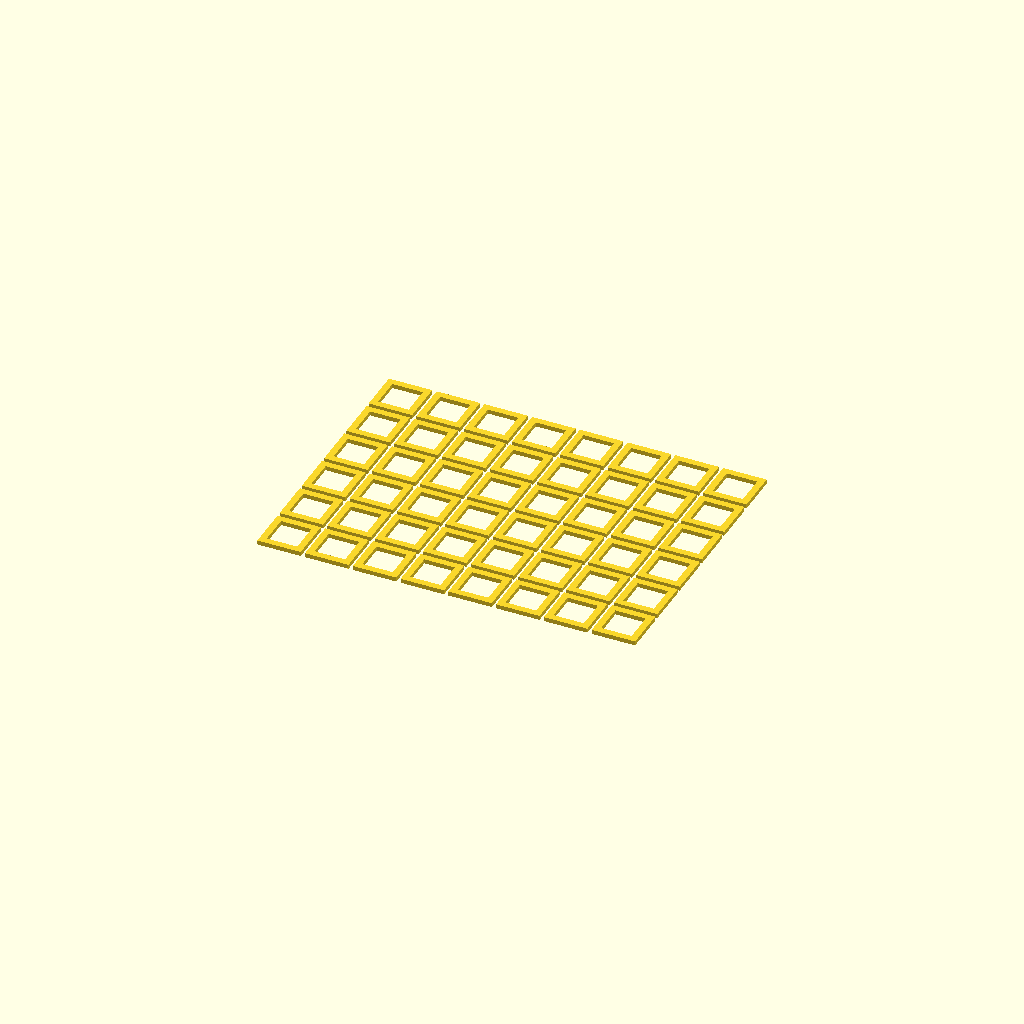
Cell 1: the model at its default parameters.
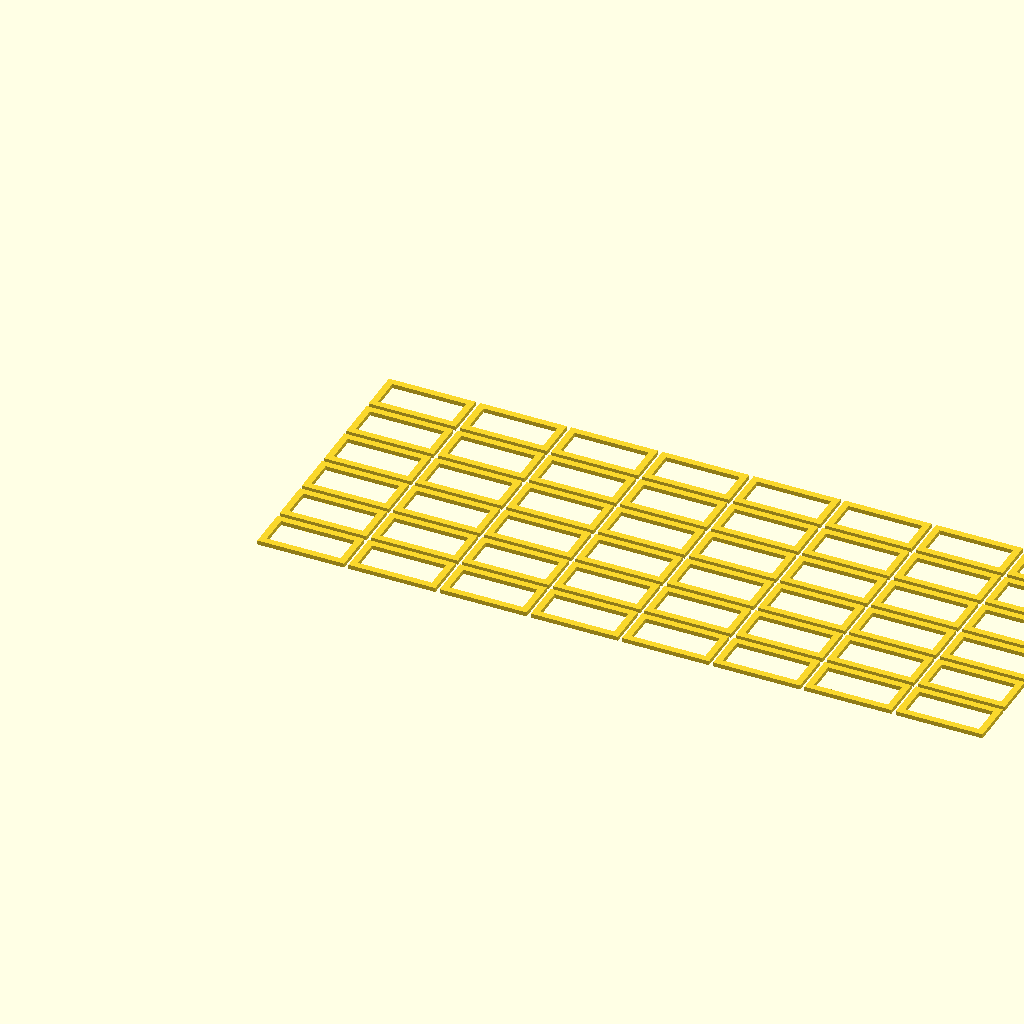
Cell 2: the same model with tile_w = 40.
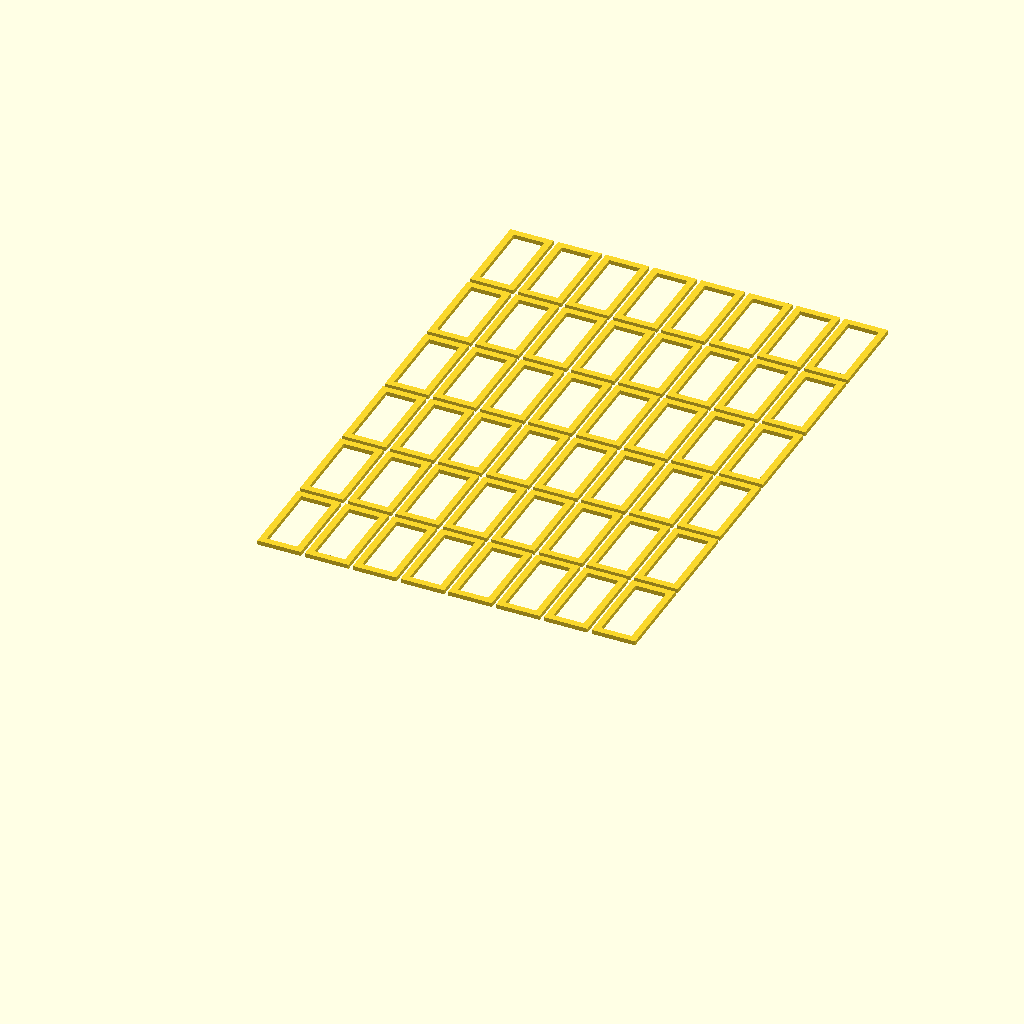
Cell 3 — tile_h set to 40, the other parameters unchanged.
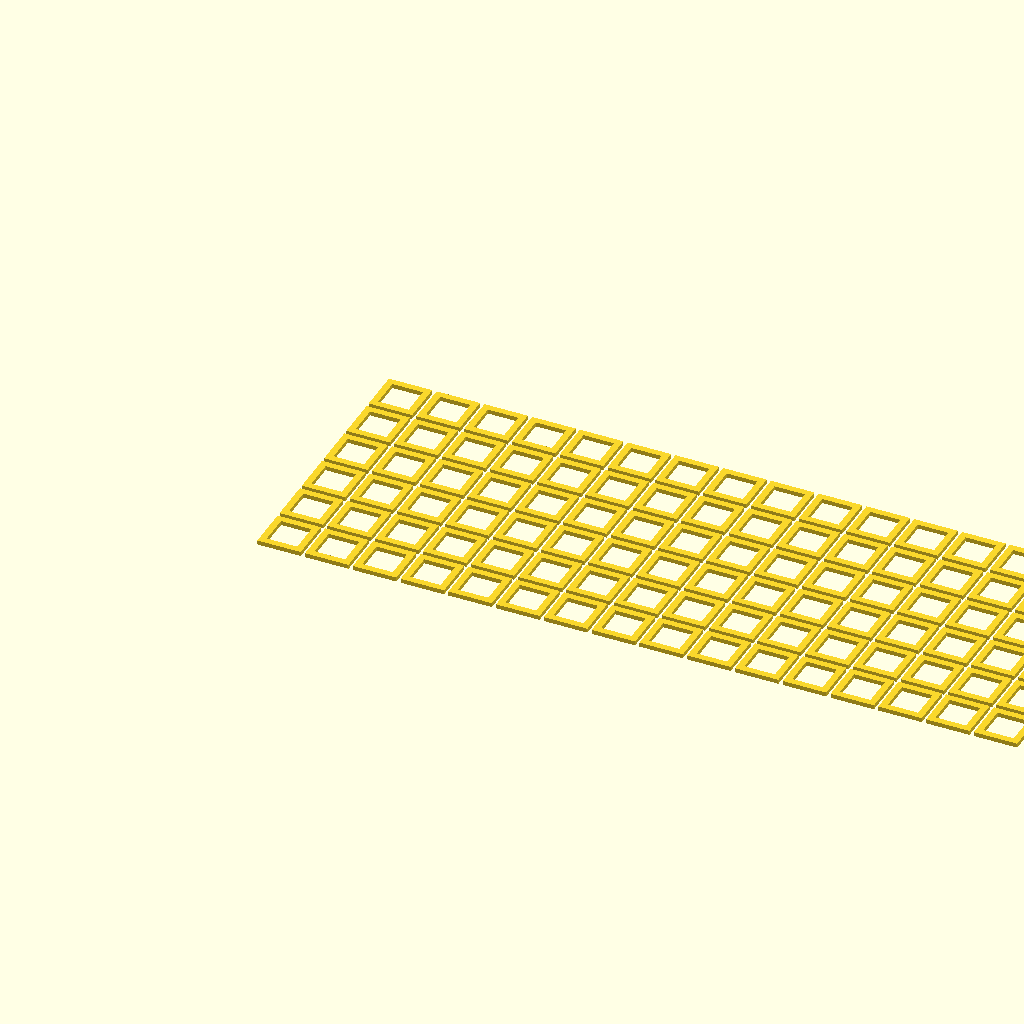
Cell 4: cols = 16 (everything else at default).
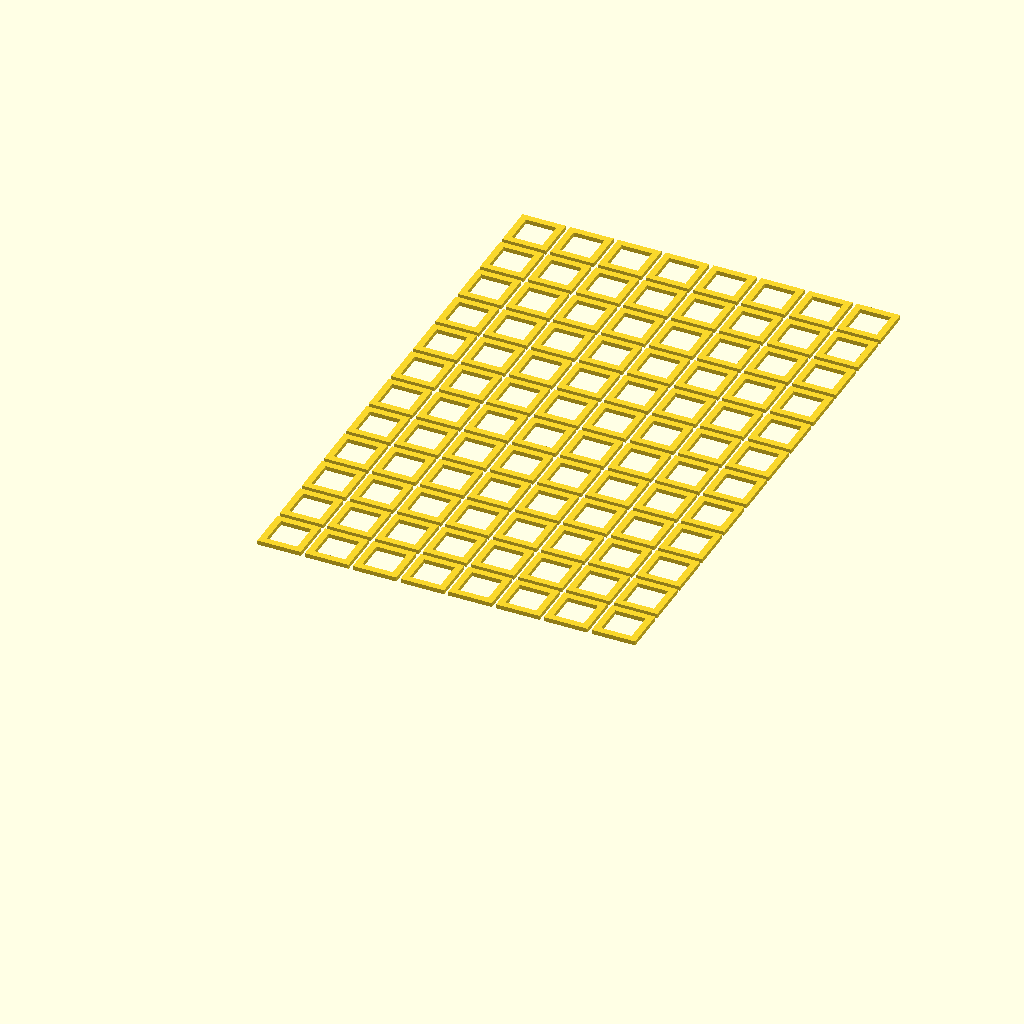
Cell 5: rows = 12 (everything else at default).
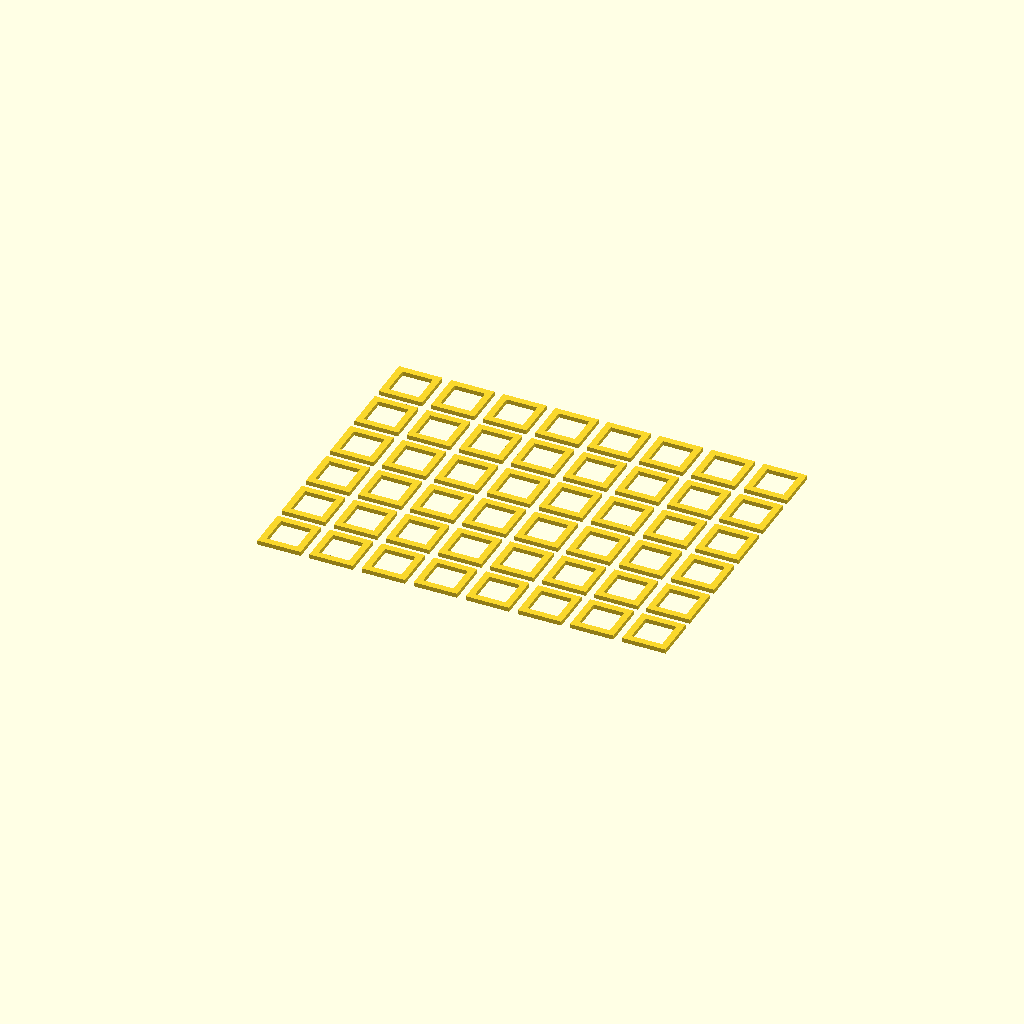
Cell 6: the same model with gap = 4.
One fixed orthographic camera (rotation 55°, 0°, 25°; colour scheme Cornfield) for every cell.
Source of the model, POST_SECONDARY/Art-Sculpture-Parametric-3D-Print/activities/parametric-templates/tiling_panel.scad:
/*
  Tiling panel: repeated motif with adjustable spacing and wall thickness.
*/
tile_w = 20;
tile_h = 20;
cols = 8;
rows = 6;
gap = 2;
th = 2;

module motif(){
    difference(){
        square([tile_w, tile_h], center=false);
        offset(r= -3) square([tile_w, tile_h], center=false);
        translate([tile_w/2, tile_h/2]) circle(r=4, $fn=48);
    }
}

linear_extrude(height=th)
for (y=[0:rows-1])
 for (x=[0:cols-1])
  translate([x*(tile_w+gap), y*(tile_h+gap)]) motif();
Customizer parameters (derived from the source; name, type, default, range or options):
tile_w: number, default 20
tile_h: number, default 20
cols: number, default 8
rows: number, default 6
gap: number, default 2
th: number, default 2
